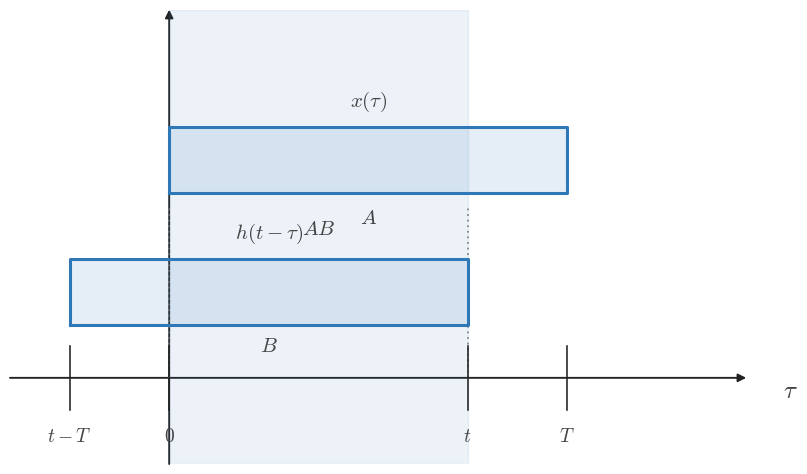

Generate this figure with matplotlib: (Note: this script raises an exception after producing the figure.)
from __future__ import annotations

from pathlib import Path

import matplotlib.pyplot as plt
import numpy as np


plt.rcParams.update(
    {
        "mathtext.fontset": "cm",
        "font.family": "serif",
        "figure.facecolor": "white",
        "axes.facecolor": "white",
    }
)

BLUE = "#2f78b7"
AXIS = "#222222"
TEXT = "#444444"
GUIDE = "#777777"
GRID = "#000000"

TAU = r"$\tau$"
T_AXIS = r"$t$"


def configure():
    plt.rcParams.update(
        {
            "mathtext.fontset": "cm",
            "font.family": "serif",
            "figure.facecolor": "white",
            "axes.facecolor": "white",
        }
    )


def math_label(value):
    if isinstance(value, str):
        return value
    if abs(value - round(value)) < 1e-9:
        return f"${int(round(value))}$"
    return f"${value:g}$"


def setup_axes(
    ax,
    *,
    xlim,
    ylim,
    xticks=(),
    yticks=(),
    xlabel=TAU,
    ylabel="",
    show_origin=True,
):
    ax.set_xlim(*xlim)
    ax.set_ylim(*ylim)
    ax.set_facecolor("white")
    ax.grid(True, color=GRID, alpha=0.16, linewidth=0.6)
    ax.set_axisbelow(True)
    for spine in ax.spines.values():
        spine.set_visible(False)
    ax.set_xticks([])
    ax.set_yticks([])
    x0, x1 = xlim
    y0, y1 = ylim
    ax.annotate(
        "",
        xy=(x1, 0),
        xytext=(x0, 0),
        arrowprops=dict(
            arrowstyle="-|>",
            color=AXIS,
            lw=1.35,
            shrinkA=0,
            shrinkB=0,
            mutation_scale=12,
        ),
        zorder=1,
    )
    ax.annotate(
        "",
        xy=(0, y1),
        xytext=(0, y0),
        arrowprops=dict(
            arrowstyle="-|>",
            color=AXIS,
            lw=1.35,
            shrinkA=0,
            shrinkB=0,
            mutation_scale=12,
        ),
        zorder=1,
    )
    tick_len = 0.07 * (y1 - y0)
    for item in xticks:
        if isinstance(item, (tuple, list)) and len(item) == 2:
            x, label = item
        else:
            x, label = item, None
        ax.plot([x, x], [-tick_len, tick_len], color=AXIS, lw=1.15, zorder=4)
        if label is None:
            label = math_label(x)
        ax.text(
            x,
            -0.11 * (y1 - y0),
            label,
            fontsize=14,
            ha="center",
            va="top",
            color=TEXT,
            zorder=5,
        )
    for item in yticks:
        if isinstance(item, (tuple, list)) and len(item) == 2:
            y, label = item
        else:
            y, label = item, None
        ax.plot([-tick_len, tick_len], [y, y], color=AXIS, lw=1.15, zorder=4)
        if label is None:
            label = math_label(y)
        ax.text(
            -0.02 * (x1 - x0),
            y,
            label,
            fontsize=13,
            ha="right",
            va="center",
            color=TEXT,
            zorder=5,
        )
    if show_origin:
        ax.text(
            0.06 * (x1 - x0) / 12,
            -0.04 * (y1 - y0),
            r"$0$",
            fontsize=14,
            ha="left",
            va="top",
            color=TEXT,
            zorder=5,
        )
    if ylabel:
        ax.text(
            0,
            y1 + 0.06 * (y1 - y0),
            ylabel,
            fontsize=18,
            ha="center",
            va="bottom",
            color=TEXT,
            clip_on=False,
            zorder=5,
        )
    ax.text(
        x1 + 0.05 * (x1 - x0),
        -0.03 * (y1 - y0),
        xlabel,
        fontsize=18,
        ha="left",
        va="center",
        color=TEXT,
        clip_on=False,
        zorder=5,
    )


def draw_support(ax, start, end, *, y, height, label=None, fill_alpha=0.12):
    ax.fill_between([start, end], [y, y], [y + height, y + height], color=BLUE, alpha=fill_alpha, zorder=2)
    ax.plot(
        [start, end, end, start, start],
        [y, y, y + height, y + height, y],
        color=BLUE,
        lw=2.2,
        zorder=3,
    )
    if label is not None:
        ax.text(
            (start + end) / 2.0,
            y + height + 0.08 * height + 0.05,
            label,
            fontsize=15,
            ha="center",
            va="bottom",
            color=TEXT,
            zorder=5,
        )


def draw_span(ax, start, end, *, alpha=0.09):
    if end > start:
        ax.axvspan(start, end, color=BLUE, alpha=alpha, zorder=1)


def draw_mark(ax, x, *, y0, y1, label=None, label_y=None):
    ax.plot([x, x], [y0, y1], color=GUIDE, lw=1.15, linestyle=(0, (1.1, 2.4)), zorder=2)
    if label is not None:
        ax.text(
            x,
            label_y if label_y is not None else y1 + 0.03,
            label,
            fontsize=14,
            ha="center",
            va="bottom",
            color=TEXT,
            zorder=5,
        )


def draw_note(ax, x, y, text, *, ha="center", va="center", size=14):
    ax.text(x, y, text, fontsize=size, ha=ha, va=va, color=TEXT, zorder=5)


def plot_triangle(ax, xs, ys):
    ax.plot(xs, ys, color=BLUE, lw=2.6, solid_capstyle="round", zorder=4)


def save(fig, output_path):
    output_path = Path(output_path)
    output_path.parent.mkdir(parents=True, exist_ok=True)
    fig.savefig(output_path, bbox_inches="tight", facecolor="white")
    plt.close(fig)


def main():
    configure()
    fig, ax = plt.subplots(figsize=(9.5, 5.9), dpi=160)
    setup_axes(
        ax,
        xlim=(-1.6, 5.8),
        ylim=(-0.55, 2.35),
        xticks=[(-1, '$t-T$'), (0, '$0$'), (3, '$t$'), (4, '$T$')],
        yticks=[],
        xlabel=TAU,
        ylabel='',
        show_origin=False,
    )
    draw_span(ax, 0, 3)
    draw_support(ax, 0, 4, y=1.18, height=0.42, label='$x(\\tau)$')
    draw_support(ax, -1, 3, y=0.34, height=0.42, label='$h(t-\\tau)$')
    draw_mark(ax, 0, y0=0.0, y1=1.1, label=None, label_y=None)
    draw_mark(ax, 3, y0=0.0, y1=1.1, label=None, label_y=None)
    draw_note(ax, 2.0, 1.02, '$A$', ha='center', va='center', size=15)
    draw_note(ax, 1.0, 0.2, '$B$', ha='center', va='center', size=15)
    draw_note(ax, 1.5, 0.95, '$AB$', ha='center', va='center', size=15)
    save(fig, '/home/jake/Developer/MA/PIPELINE/Electrical-and-Computer-Engineering/2-Build-Lessons/4-Image-Generation/1-Outputs/Continuous-Time-Signal-Processing/7.2--convolution-of-simple-signals-Images/images/l001-s005-te-section-005.png')


if __name__ == '__main__':
    main()
